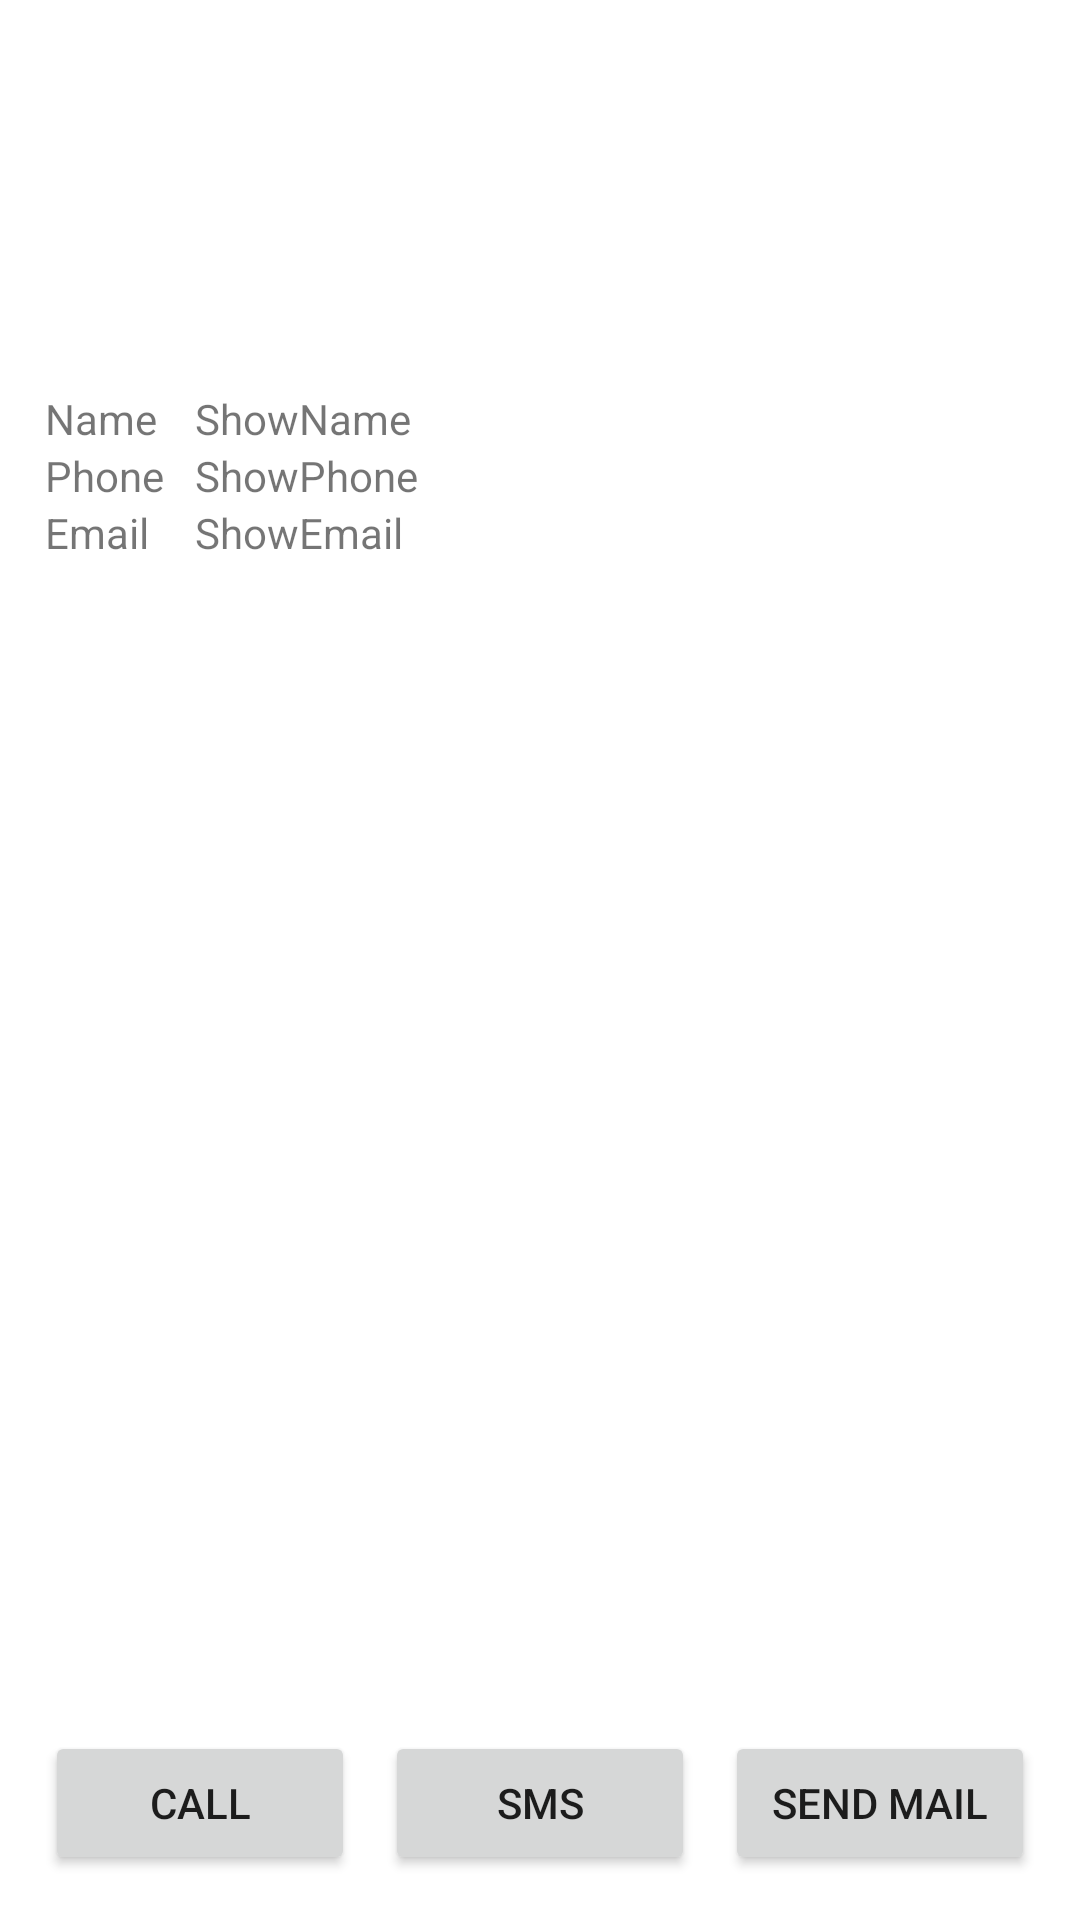

This screen was rendered from an Android layout file. Write that file and the resources it references.
<!-- AndroidManifest.xml: application theme Theme.BMC206P14App -->
<!-- res/layout/contact_detail_layout.xml -->
<?xml version="1.0" encoding="utf-8"?>
<androidx.constraintlayout.widget.ConstraintLayout xmlns:android="http://schemas.android.com/apk/res/android"
    xmlns:app="http://schemas.android.com/apk/res-auto"
    xmlns:tools="http://schemas.android.com/tools"
    android:layout_width="match_parent"
    android:layout_height="match_parent"
    android:padding="15dp"
    tools:context=".ContactDetailActivity">

    <ImageView
        android:id="@+id/imgShowPhoto"
        android:layout_width="100dp"
        android:layout_height="100dp"
        app:layout_constraintEnd_toEndOf="parent"
        app:layout_constraintStart_toStartOf="parent"
        app:layout_constraintTop_toTopOf="parent"
        app:srcCompat="@drawable/user_group_icon" />

    <TextView
        android:id="@+id/textView"
        android:layout_width="50dp"
        android:layout_height="wrap_content"
        android:layout_marginTop="15dp"
        android:text="Name"
        app:layout_constraintStart_toStartOf="parent"
        app:layout_constraintTop_toBottomOf="@+id/imgShowPhoto" />

    <TextView
        android:id="@+id/textView3"
        android:layout_width="50dp"
        android:layout_height="wrap_content"
        android:text="Phone"
        app:layout_constraintStart_toStartOf="parent"
        app:layout_constraintTop_toBottomOf="@+id/textView" />

    <TextView
        android:id="@+id/textView4"
        android:layout_width="50dp"
        android:layout_height="wrap_content"
        android:text="Email"
        app:layout_constraintStart_toStartOf="parent"
        app:layout_constraintTop_toBottomOf="@+id/textView3" />

    <TextView
        android:id="@+id/tvShowContactName"
        android:layout_width="wrap_content"
        android:layout_height="wrap_content"
        android:layout_marginTop="15dp"
        android:text="ShowName"
        app:layout_constraintStart_toEndOf="@+id/textView"
        app:layout_constraintTop_toBottomOf="@+id/imgShowPhoto" />

    <TextView
        android:id="@+id/tvShowPhoneNumber"
        android:layout_width="wrap_content"
        android:layout_height="wrap_content"
        android:text="ShowPhone"
        app:layout_constraintStart_toEndOf="@+id/textView3"
        app:layout_constraintTop_toBottomOf="@+id/tvShowContactName" />

    <TextView
        android:id="@+id/tvShowEmail"
        android:layout_width="wrap_content"
        android:layout_height="wrap_content"
        android:text="ShowEmail"
        app:layout_constraintStart_toEndOf="@+id/textView4"
        app:layout_constraintTop_toBottomOf="@+id/tvShowPhoneNumber" />

    <LinearLayout
        android:layout_width="match_parent"
        android:layout_height="wrap_content"
        android:orientation="horizontal"
        app:layout_constraintBottom_toBottomOf="parent"
        app:layout_constraintEnd_toEndOf="parent"
        app:layout_constraintStart_toStartOf="parent">

        <Button
            android:id="@+id/btnCall"
            android:layout_width="0dp"
            android:layout_height="wrap_content"
            android:layout_weight="1"
            android:text="Call" />

        <Button
            android:id="@+id/btnSendSMS"
            android:layout_width="0dp"
            android:layout_height="wrap_content"
            android:layout_marginLeft="10dp"
            android:layout_marginRight="10dp"
            android:layout_weight="1"
            android:text="SMS" />

        <Button
            android:id="@+id/btnSendEmail"
            android:layout_width="0dp"
            android:layout_height="wrap_content"
            android:layout_weight="1"
            android:text="Send Mail" />
    </LinearLayout>
</androidx.constraintlayout.widget.ConstraintLayout>
<!-- resources referenced by this layout -->
<resources>
  <style name="Theme.BMC206P14App" parent="Theme.MaterialComponents.DayNight.DarkActionBar">
          
          <item name="colorPrimary">@color/blue_500</item>
          <item name="colorPrimaryVariant">@color/blue_700</item>
          <item name="colorOnPrimary">@color/white</item>
          
          <item name="colorSecondary">@color/teal_200</item>
          <item name="colorSecondaryVariant">@color/teal_700</item>
          <item name="colorOnSecondary">@color/black</item>
          
          <item name="android:statusBarColor" tools:targetApi="l">?attr/colorPrimaryVariant</item>
          
      </style>
  <color name="blue_500">#03A9F4</color>
  <color name="blue_700">#0398DB</color>
  <color name="white">#FFFFFFFF</color>
  <color name="teal_200">#FF03DAC5</color>
  <color name="teal_700">#FF018786</color>
  <color name="black">#FF000000</color>
</resources>
